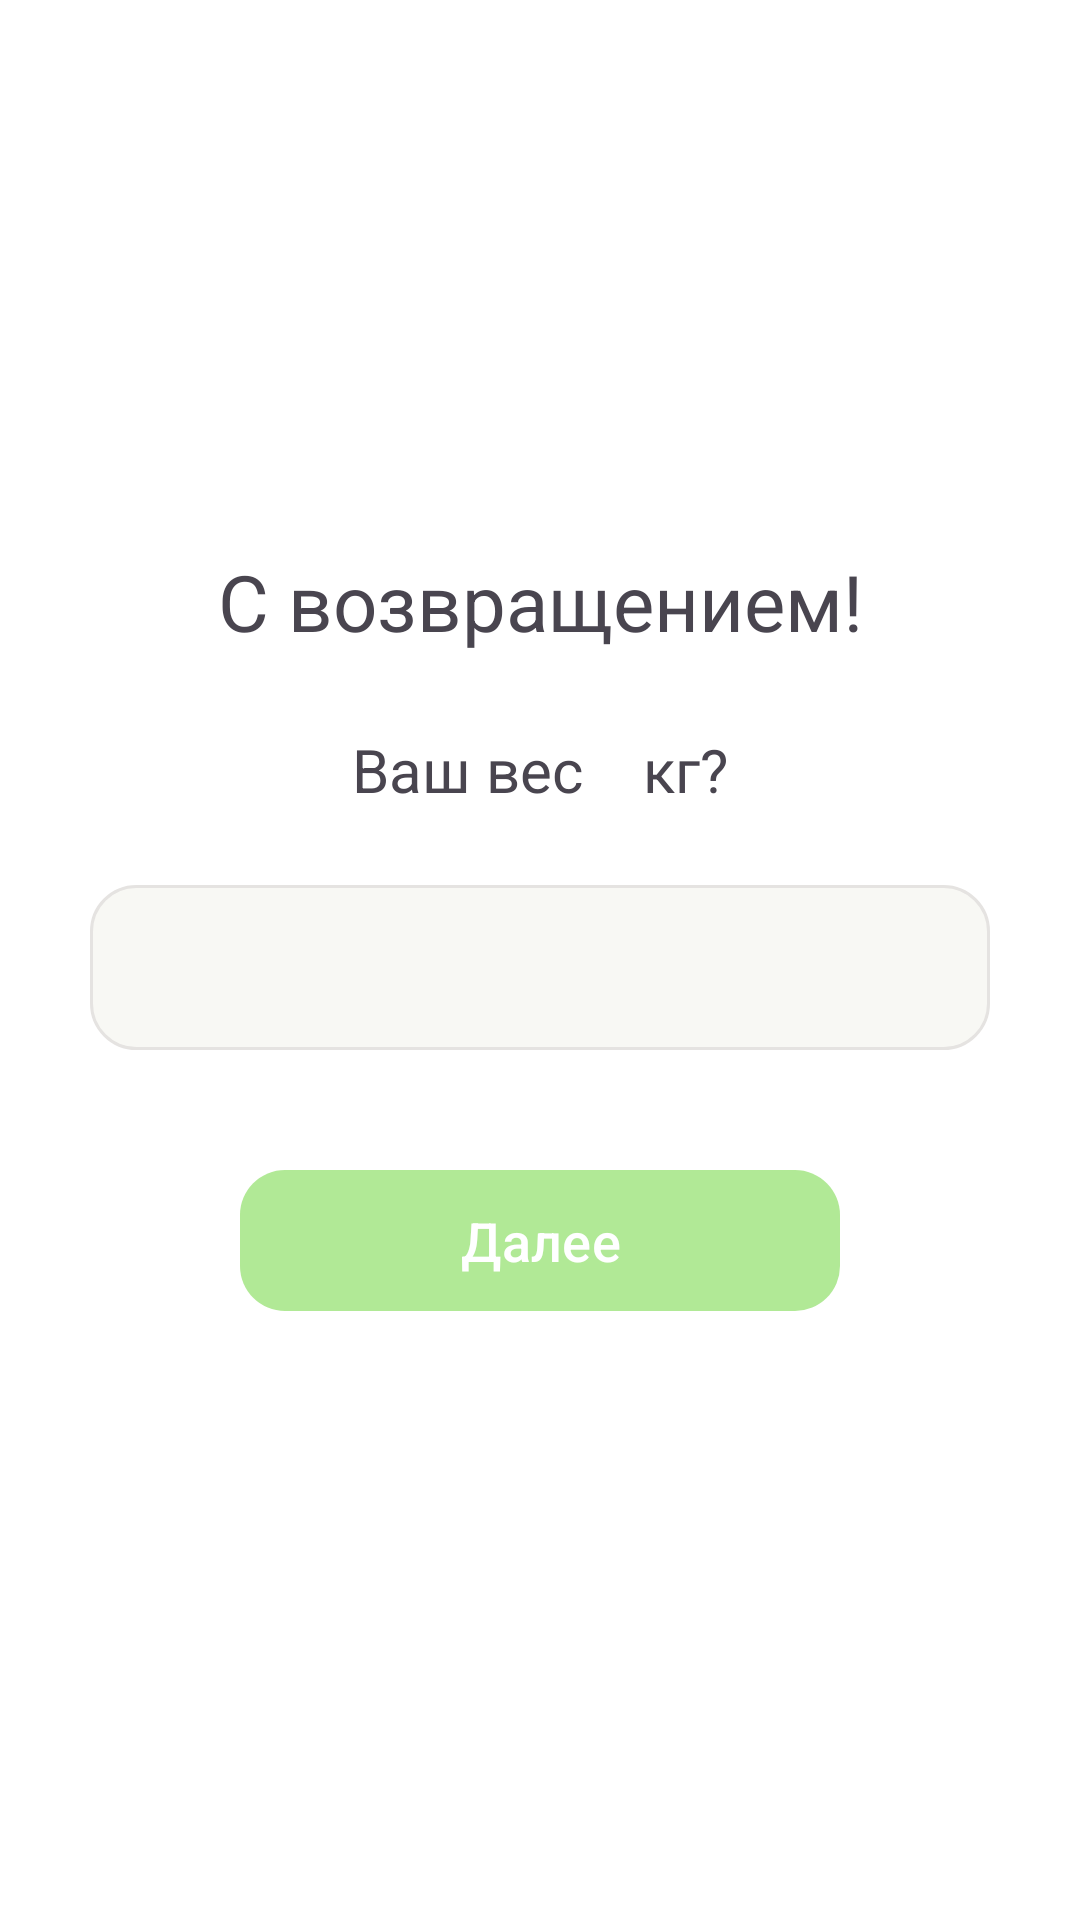

Reconstruct the res/layout file that produces this screen, plus the resources it refers to.
<!-- AndroidManifest.xml: application theme Theme.Listochek -->
<!-- res/layout/activity_authorization2.xml -->
<?xml version="1.0" encoding="utf-8"?>
<androidx.constraintlayout.widget.ConstraintLayout xmlns:android="http://schemas.android.com/apk/res/android"
    xmlns:app="http://schemas.android.com/apk/res-auto"
    xmlns:tools="http://schemas.android.com/tools"
    android:layout_width="match_parent"
    android:layout_height="match_parent"
    tools:context=".Authorization2"
    android:background="#FFFFFF"
    >

    <LinearLayout
        android:layout_width="wrap_content"
        android:layout_height="wrap_content"
        android:orientation="vertical"
        android:background="#FFFFFF"
        app:layout_constraintTop_toTopOf="parent"
        app:layout_constraintBottom_toBottomOf="parent"
        app:layout_constraintStart_toStartOf="parent"
        app:layout_constraintEnd_toEndOf="parent"
        >


        <TextView
            android:id="@+id/backText"
            android:layout_width="300dp"
            android:layout_height="wrap_content"
            android:layout_gravity="center"
            android:text="С возвращением!"
            android:textAlignment="center"
            android:textSize="26dp"
            android:textStyle="normal"
            android:layout_margin="10dp"/>

        <TextView
            android:id="@+id/weightTextView"
            android:layout_width="wrap_content"
            android:layout_height="wrap_content"
            android:text="Ваш вес    кг?"
            android:textSize="20dp"
            android:textStyle="normal"
            android:layout_gravity="center"
            android:layout_margin="15dp"
            />

        <EditText
            android:id="@+id/weightText"
            android:layout_width="300dp"
            android:layout_height="55dp"
            android:background="@drawable/edittext_background"
            android:padding="10dp"
            android:layout_gravity="center"
            android:inputType="number"
            android:layout_margin="10dp">

        </EditText>

        <com.google.android.material.button.MaterialButton
            android:id="@+id/weightSave"
            android:layout_width="200dp"
            android:layout_height="47dp"
            android:text="Далее"
            app:backgroundTint="#B1E996"
            android:layout_gravity="center"
            android:background="@drawable/button_corner"
            app:cornerRadius="15dp"
            android:textSize="18dp"
            android:layout_margin="30dp"/>



    </LinearLayout>

</androidx.constraintlayout.widget.ConstraintLayout>
<!-- resources referenced by this layout -->
<resources>
  <!-- drawable button_corner (drawable) -->
  <?xml version="1.0" encoding="utf-8"?>
  <shape xmlns:android="http://schemas.android.com/apk/res/android">
      <solid android:color="#B1E996"/>
      <corners android:radius="15dp"/>
  </shape>
  <!-- drawable edittext_background (drawable) -->
  <?xml version="1.0" encoding="utf-8"?>
      <shape xmlns:android="http://schemas.android.com/apk/res/android">
          <solid android:color="#F8F8F4"/>
          <corners android:radius="15dp"/>
      <stroke
          android:width="1dp"
          android:color="#E5E3E1"/>
      </shape>
  <style name="Theme.Listochek" parent="Base.Theme.Listochek" />
  <style name="Base.Theme.Listochek" parent="Theme.Material3.DayNight.NoActionBar">
          
          
      </style>
</resources>
